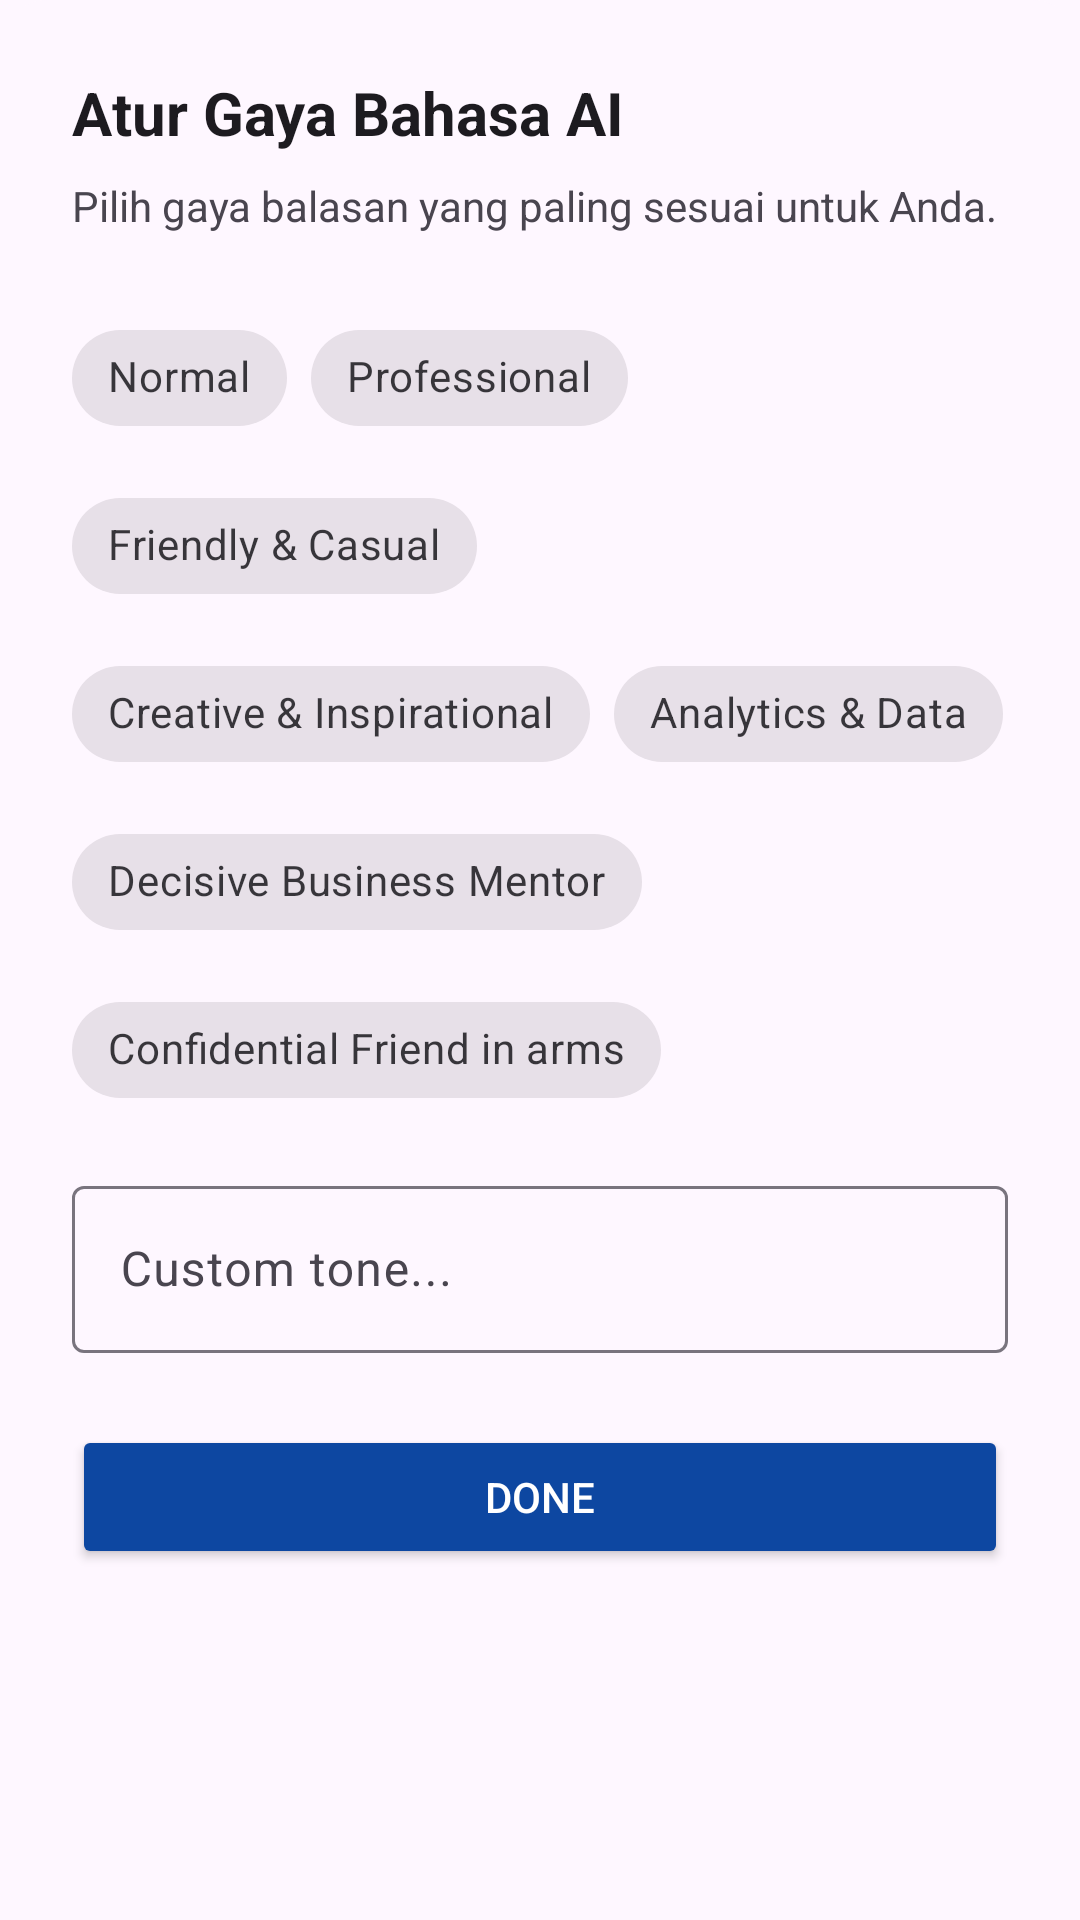

Produce the Android XML layout that renders to this screen, including the resource entries it uses.
<!-- AndroidManifest.xml: application theme Theme.OptimaAI -->
<!-- res/layout/bottom_sheet_set_tone.xml -->
<?xml version="1.0" encoding="utf-8"?>
<LinearLayout xmlns:android="http://schemas.android.com/apk/res/android"
              xmlns:app="http://schemas.android.com/apk/res-auto"
              android:layout_width="match_parent"
              android:layout_height="wrap_content"
              android:orientation="vertical"
              android:padding="24dp"
              android:background="@drawable/bottom_sheet_background">

    <TextView
        android:layout_width="wrap_content"
        android:layout_height="wrap_content"
        android:text="Atur Gaya Bahasa AI"
        android:textSize="20sp"
        android:textStyle="bold"
        android:textColor="?android:attr/textColorPrimary"
        android:layout_marginBottom="8dp"/>

    <TextView
        android:layout_width="wrap_content"
        android:layout_height="wrap_content"
        android:text="Pilih gaya balasan yang paling sesuai untuk Anda."
        android:layout_marginBottom="24dp"/>

    <com.google.android.material.chip.ChipGroup
        android:id="@+id/toneChipGroup"
        android:layout_width="match_parent"
        android:layout_height="wrap_content"
        app:singleSelection="true">

        <com.google.android.material.chip.Chip
            android:id="@+id/chipNormal"
            style="@style/Widget.MaterialComponents.Chip.Choice"
            android:layout_width="wrap_content"
            android:layout_height="wrap_content"
            android:text="Normal"/>

        <com.google.android.material.chip.Chip
            android:id="@+id/chipProfesional"
            style="@style/Widget.MaterialComponents.Chip.Choice"
            android:layout_width="wrap_content"
            android:layout_height="wrap_content"
            android:text="Professional"/>

        <com.google.android.material.chip.Chip
            android:id="@+id/chipRamah"
            style="@style/Widget.MaterialComponents.Chip.Choice"
            android:layout_width="wrap_content"
            android:layout_height="wrap_content"
            android:text="Friendly &amp; Casual"/>

        <com.google.android.material.chip.Chip
            android:id="@+id/chipKreatif"
            style="@style/Widget.MaterialComponents.Chip.Choice"
            android:layout_width="wrap_content"
            android:layout_height="wrap_content"
            android:text="Creative &amp; Inspirational"/>

        <com.google.android.material.chip.Chip
            android:id="@+id/chipAnalitis"
            style="@style/Widget.MaterialComponents.Chip.Choice"
            android:layout_width="wrap_content"
            android:layout_height="wrap_content"
            android:text="Analytics &amp; Data"/>

        <com.google.android.material.chip.Chip
            android:id="@+id/chipMentor"
            style="@style/Widget.MaterialComponents.Chip.Choice"
            android:layout_width="wrap_content"
            android:layout_height="wrap_content"
            android:text="Decisive Business Mentor"/>


        <com.google.android.material.chip.Chip
            android:id="@+id/chipFriendInArms"
            style="@style/Widget.MaterialComponents.Chip.Choice"
            android:layout_width="wrap_content"
            android:layout_height="wrap_content"
            android:text="Confidential Friend in arms"/>

    </com.google.android.material.chip.ChipGroup>

    <com.google.android.material.textfield.TextInputLayout
        android:layout_width="match_parent"
        android:layout_height="wrap_content"
        android:layout_marginTop="16dp">

        <com.google.android.material.textfield.TextInputEditText
            android:id="@+id/customToneEditText"
            android:layout_width="match_parent"
            android:layout_height="wrap_content"
            android:hint="Custom tone..."
            android:enabled="true"/>
    </com.google.android.material.textfield.TextInputLayout>



    <Button
        android:backgroundTint="?attr/colorPrimary"
        android:id="@+id/applyToneButton"
        android:layout_width="match_parent"
        android:layout_height="wrap_content"
        android:textColor="@color/white"
        android:text="@string/done"
        android:layout_marginTop="24dp"/>

</LinearLayout>
<!-- resources referenced by this layout -->
<resources>
  <color name="white">#FFFFFFFF</color>
  <!-- drawable bottom_sheet_background (drawable) -->
  <?xml version="1.0" encoding="utf-8"?>
  <shape xmlns:android="http://schemas.android.com/apk/res/android"
         android:shape="rectangle">
      <solid android:color="?android:attr/colorBackground" />
      <corners
          android:topLeftRadius="16dp"
          android:topRightRadius="16dp" />
  </shape>
  <string name="done">Done</string>
  <style name="Theme.OptimaAI" parent="Base.Theme.OptimaAI" />
  <style name="Base.Theme.OptimaAI" parent="Theme.Material3.DayNight.NoActionBar">
          <item name="colorPrimary">@color/primaryBlue</item>
      </style>
  <color name="primaryBlue">#0D47A1</color>
</resources>
